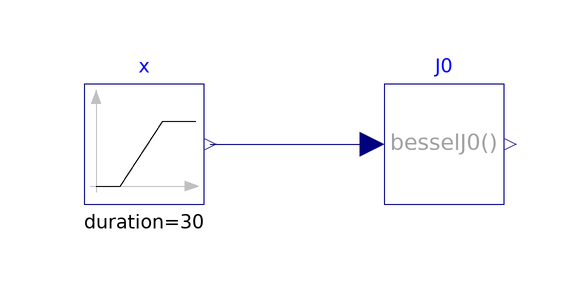

Above is the diagram view of the following Modelica model: its components placed by their Placement annotations and its connect equations drawn as lines.

model BesselJ0 "Test model for besselJ0 function "
  extends Modelica.Icons.Example;
  Modelica.Blocks.Sources.Ramp x(duration=30, height=30) "Real signal"
    annotation (Placement(transformation(extent={{-60,-10},{-40,10}})));
  ProsNet.Utilities.Math.BesselJ0 J0 "Bessel function J0"
    annotation (Placement(transformation(extent={{-10,-10},{10,10}})));
equation
  connect(x.y, J0.u)
    annotation (Line(points={{-39,0},{-12,0}}, color={0,0,127}));
  annotation (  experiment(Tolerance=1e-6, StopTime=30.0),
__Dymola_Commands(file="modelica://IBPSA/Resources/Scripts/Dymola/Utilities/Math/Examples/BesselJ0.mos"
        "Simulate and plot"), Documentation(info="<html>
<p>
This model tests the implementation of
<a href=\"modelica://IBPSA.Utilities.Math.BesselJ0\">
IBPSA.Utilities.Math.BesselJ0</a>.
</p>
</html>", revisions="<html>
<ul>
<li>
July 17, 2018, by Massimo Cimmino:<br/>First implementation.
</li>
</ul>
</html>"));
end BesselJ0;